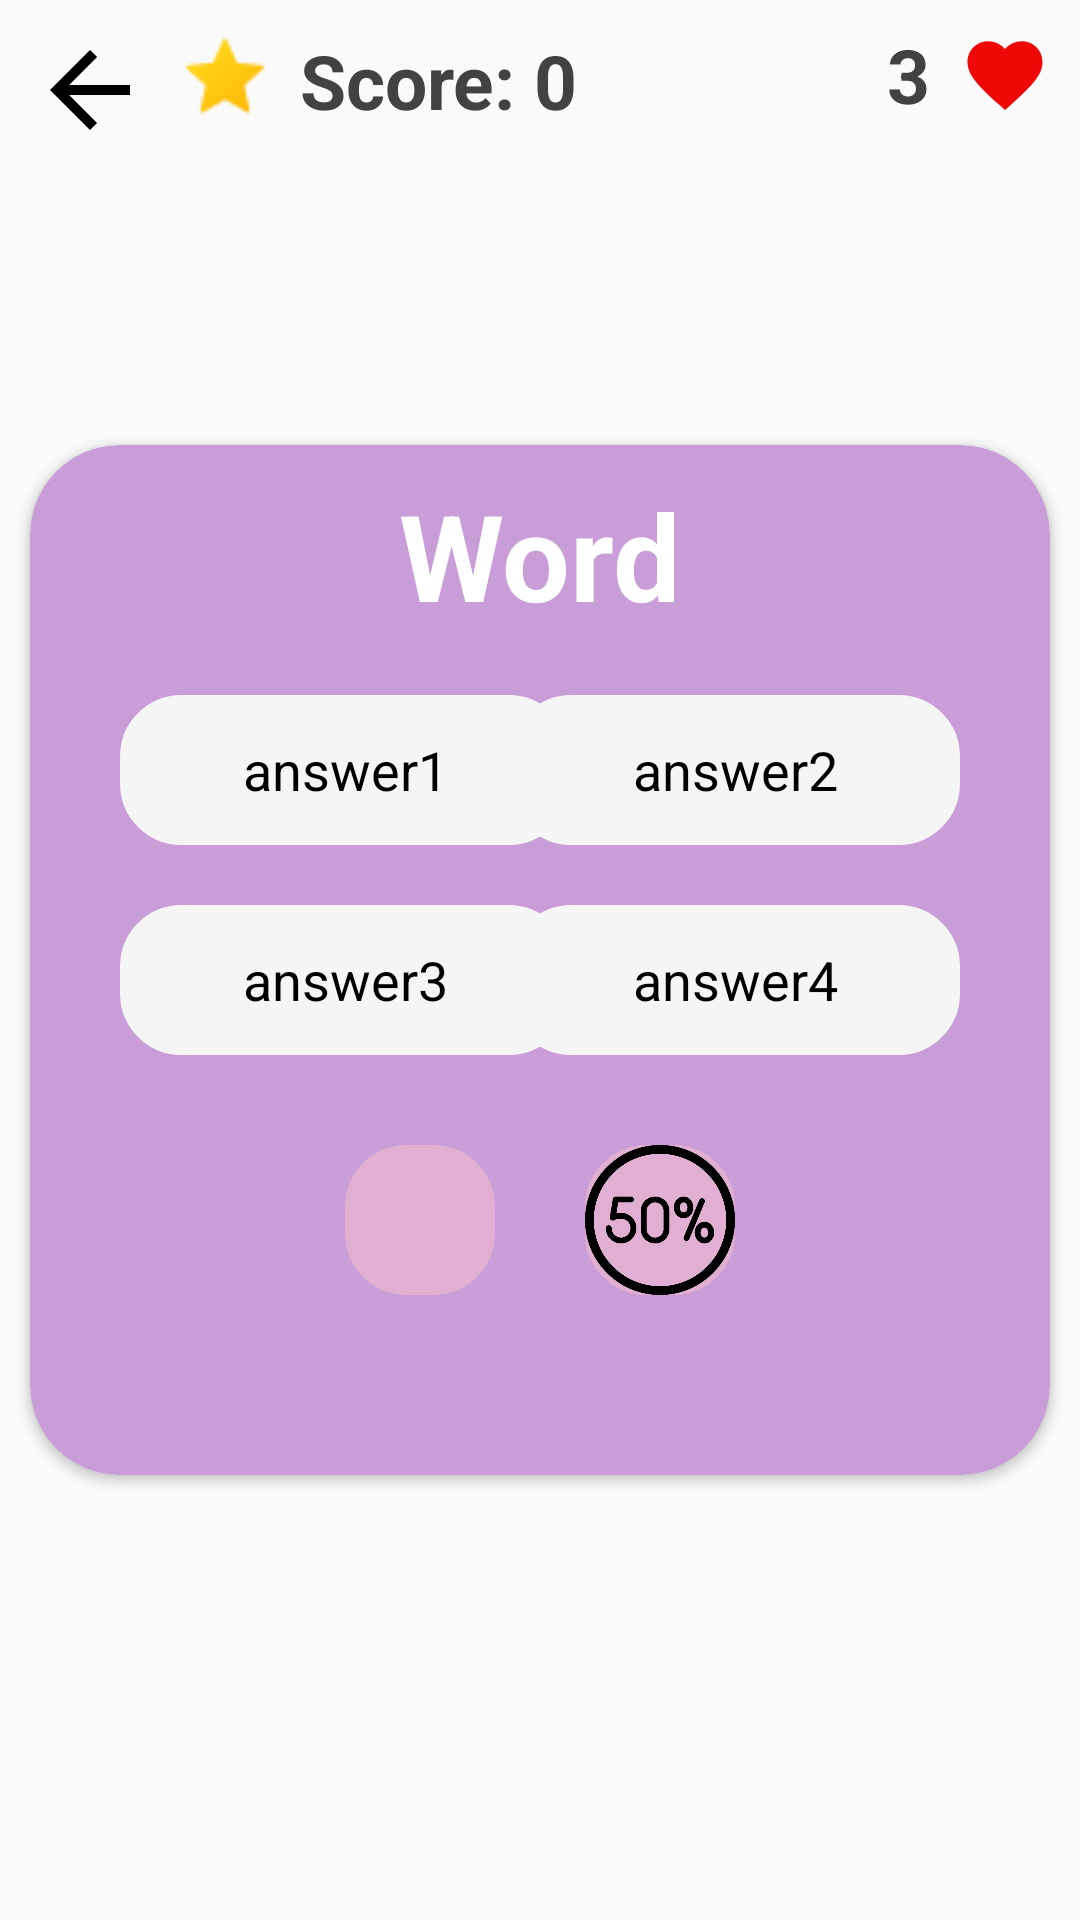

This screen was rendered from an Android layout file. Write that file and the resources it references.
<!-- AndroidManifest.xml: application theme Theme.AppCompat.DayNight.NoActionBar -->
<!-- res/layout/activity_training_test.xml -->
<?xml version="1.0" encoding="utf-8"?>
<androidx.constraintlayout.widget.ConstraintLayout xmlns:android="http://schemas.android.com/apk/res/android"
    xmlns:app="http://schemas.android.com/apk/res-auto"
    xmlns:tools="http://schemas.android.com/tools"
    android:layout_width="match_parent"
    android:layout_height="match_parent"
    tools:context=".games.TrainingTestActivity">

    <ImageView
        android:id="@+id/backButton"
        android:layout_width="wrap_content"
        android:layout_height="wrap_content"
        android:src="@drawable/baseline_arrow_back_24"
        android:padding="10dp"
        android:onClick="backClick"
        app:layout_constraintTop_toTopOf="parent"
        app:layout_constraintStart_toStartOf="parent"/>

    <ImageView
        android:id="@+id/starImage"
        android:layout_width="30dp"
        android:layout_height="30dp"
        android:src="@drawable/star_30"
        android:layout_marginTop="10dp"
        android:layout_marginEnd="10dp"
        app:layout_constraintStart_toEndOf="@id/backButton"
        app:layout_constraintTop_toTopOf="parent"
        />

    <TextView
        android:id="@+id/scoreText"
        android:layout_width="wrap_content"
        android:layout_height="wrap_content"
        android:padding="10dp"
        android:text="Score: 0"
        style="@style/TextColor"
        android:textStyle="bold"
        android:textSize="25sp"
        app:layout_constraintStart_toEndOf="@id/starImage"
        app:layout_constraintTop_toTopOf="parent" />

    <ImageView
        android:id="@+id/heartImage"
        android:layout_width="wrap_content"
        android:layout_height="wrap_content"
        android:padding="10dp"
        android:src="@drawable/baseline_favorite_30"
        app:layout_constraintEnd_toEndOf="parent"
        app:layout_constraintTop_toTopOf="parent" />

    <TextView
        android:id="@+id/healthText"
        android:layout_width="wrap_content"
        android:layout_height="wrap_content"
        android:paddingVertical="8dp"
        android:text="3"
        style="@style/TextColor"
        android:textStyle="bold"
        android:textSize="25sp"
        app:layout_constraintEnd_toStartOf="@id/heartImage"
        app:layout_constraintTop_toTopOf="parent" />

    <androidx.cardview.widget.CardView
        android:id="@+id/cardView"
        android:layout_width="match_parent"
        android:layout_height="wrap_content"
        android:layout_margin="10dp"
        app:cardCornerRadius="30dp"
        style="@style/CardBackground"
        android:orientation="vertical"
        app:layout_constraintBottom_toBottomOf="parent"
        app:layout_constraintEnd_toEndOf="parent"
        app:layout_constraintStart_toStartOf="parent"
        app:layout_constraintTop_toTopOf="parent">

        <androidx.constraintlayout.widget.ConstraintLayout
            android:layout_width="match_parent"
            android:layout_height="wrap_content"
            android:paddingBottom="50dp"
            android:layout_margin="10dp">

            <TextView
                android:id="@+id/questionTextView"
                android:layout_width="match_parent"
                android:layout_height="wrap_content"
                android:gravity="center"
                android:text="Word"
                android:textColor="@color/white"
                android:textSize="40sp"
                android:textStyle="bold"
                app:layout_constraintEnd_toEndOf="parent"
                app:layout_constraintStart_toStartOf="parent"
                app:layout_constraintTop_toTopOf="parent" />

            <Button
                android:id="@+id/answer1Button"
                android:layout_width="150dp"
                android:layout_height="50dp"
                android:text="answer1"
                style="@style/TrainingTestButtons"
                android:layout_marginStart="20dp"
                android:layout_marginTop="20dp"
                app:layout_constraintStart_toStartOf="parent"
                app:layout_constraintTop_toBottomOf="@id/questionTextView" />

            <Button
                android:id="@+id/answer2Button"
                android:layout_width="150dp"
                android:layout_height="50dp"
                style="@style/TrainingTestButtons"
                android:text="answer2"
                android:layout_marginTop="20dp"
                android:layout_marginEnd="20dp"
                app:layout_constraintTop_toBottomOf="@id/questionTextView"
                app:layout_constraintEnd_toEndOf="parent"
                />
            
            <Button
                android:id="@+id/answer3Button"
                android:layout_width="150dp"
                android:layout_height="50dp"
                style="@style/TrainingTestButtons"
                android:text="answer3"

                android:layout_marginStart="20dp"

                android:layout_marginTop="20dp"
                app:layout_constraintStart_toStartOf="parent"
                app:layout_constraintTop_toBottomOf="@id/answer1Button"
                />
            <Button
                android:id="@+id/answer4Button"
                android:layout_width="150dp"
                android:layout_height="50dp"
                android:text="answer4"

                android:layout_marginEnd="20dp"
                style="@style/TrainingTestButtons"
                android:layout_marginTop="20dp"
                app:layout_constraintTop_toBottomOf="@id/answer2Button"
                app:layout_constraintEnd_toEndOf="parent"
                />

            <LinearLayout
                android:id="@+id/jokerLayout"
                android:layout_width="match_parent"
                android:layout_height="wrap_content"
                android:orientation="horizontal"
                app:layout_constraintTop_toBottomOf="@id/answer3Button"
                android:layout_marginTop="30dp"
                android:gravity="center"
                >
                <ImageButton
                    android:id="@+id/audienceJokerButton"
                    android:layout_width="50dp"
                    android:layout_height="50dp"
                    android:layout_marginEnd="30dp"
                    android:background="@drawable/outline"
                    style="@style/IconBackground"
                    android:onClick="audienceJokerButton"
                    android:scaleType="fitCenter"
                    android:src="@drawable/people_pic"
                    app:layout_constraintStart_toStartOf="parent"
                    app:layout_constraintTop_toBottomOf="@id/answer3Button" />

                <ImageButton
                    android:id="@+id/fiftyPercentJokerButton"
                    android:layout_width="50dp"
                    android:layout_height="50dp"
                    android:background="@drawable/outline"
                    style="@style/IconBackground"
                    android:onClick="fiftyPercentJokerButton"
                    android:scaleType="fitCenter"
                    android:src="@drawable/fifty_percent"
                    app:layout_constraintStart_toStartOf="parent"
                    app:layout_constraintTop_toBottomOf="@id/answer3Button" />
            </LinearLayout>



            





        </androidx.constraintlayout.widget.ConstraintLayout>


    </androidx.cardview.widget.CardView>

</androidx.constraintlayout.widget.ConstraintLayout>
<!-- resources referenced by this layout -->
<resources>
  <color name="white">#FFFFFFFF</color>
  <!-- drawable baseline_arrow_back_24 (drawable) -->
  <vector xmlns:android="http://schemas.android.com/apk/res/android" android:autoMirrored="true" android:height="40dp" android:tint="#000000" android:viewportHeight="24" android:viewportWidth="24" android:width="40dp">
        
      <path android:fillColor="@android:color/white" android:pathData="M20,11H7.83l5.59,-5.59L12,4l-8,8 8,8 1.41,-1.41L7.83,13H20v-2z"/>
      
  </vector>
  <!-- drawable baseline_favorite_30 (drawable) -->
  <vector xmlns:android="http://schemas.android.com/apk/res/android" android:height="30dp" android:tint="#EF0808" android:viewportHeight="24" android:viewportWidth="24" android:width="30dp">
        
      <path android:fillColor="@android:color/white" android:pathData="M12,21.35l-1.45,-1.32C5.4,15.36 2,12.28 2,8.5 2,5.42 4.42,3 7.5,3c1.74,0 3.41,0.81 4.5,2.09C13.09,3.81 14.76,3 16.5,3 19.58,3 22,5.42 22,8.5c0,3.78 -3.4,6.86 -8.55,11.54L12,21.35z"/>
      
  </vector>
  <!-- drawable fifty_percent: png bitmap (drawable, 22161 bytes) -->
  <!-- drawable outline (drawable) -->
  <?xml version="1.0" encoding="utf-8"?>
  <shape xmlns:android="http://schemas.android.com/apk/res/android">
      <stroke android:color="@color/lilac" android:width="1dp"/>
      <corners android:radius="20dp"/>
  </shape>
  <!-- drawable star_30: png bitmap (drawable, 726 bytes) -->
  <style name="CardBackground">
          <item name="android:backgroundTint">@color/secondary</item>
      </style>
  <style name="IconBackground">
          <item name="android:backgroundTint">@color/tertiary</item>
      </style>
  <style name="TextColor">
          <item name="android:textColor">@color/darkGrey</item>
      </style>
  <style name="TrainingTestButtons" parent="Widget.MaterialComponents.Button">
          <item name="android:backgroundTint">@color/white</item>
          <item name="android:background">@drawable/outline</item>
          <item name="android:textColor">@color/black</item>
          <item name="android:textSize">18sp</item>
      </style>
  <color name="lilac">#C89DD8</color>
  <color name="secondary">#C89DD8</color>
  <color name="tertiary">#E1AFD1</color>
  <color name="darkGrey">#ff424242</color>
  <color name="black">#FF000000</color>
</resources>
